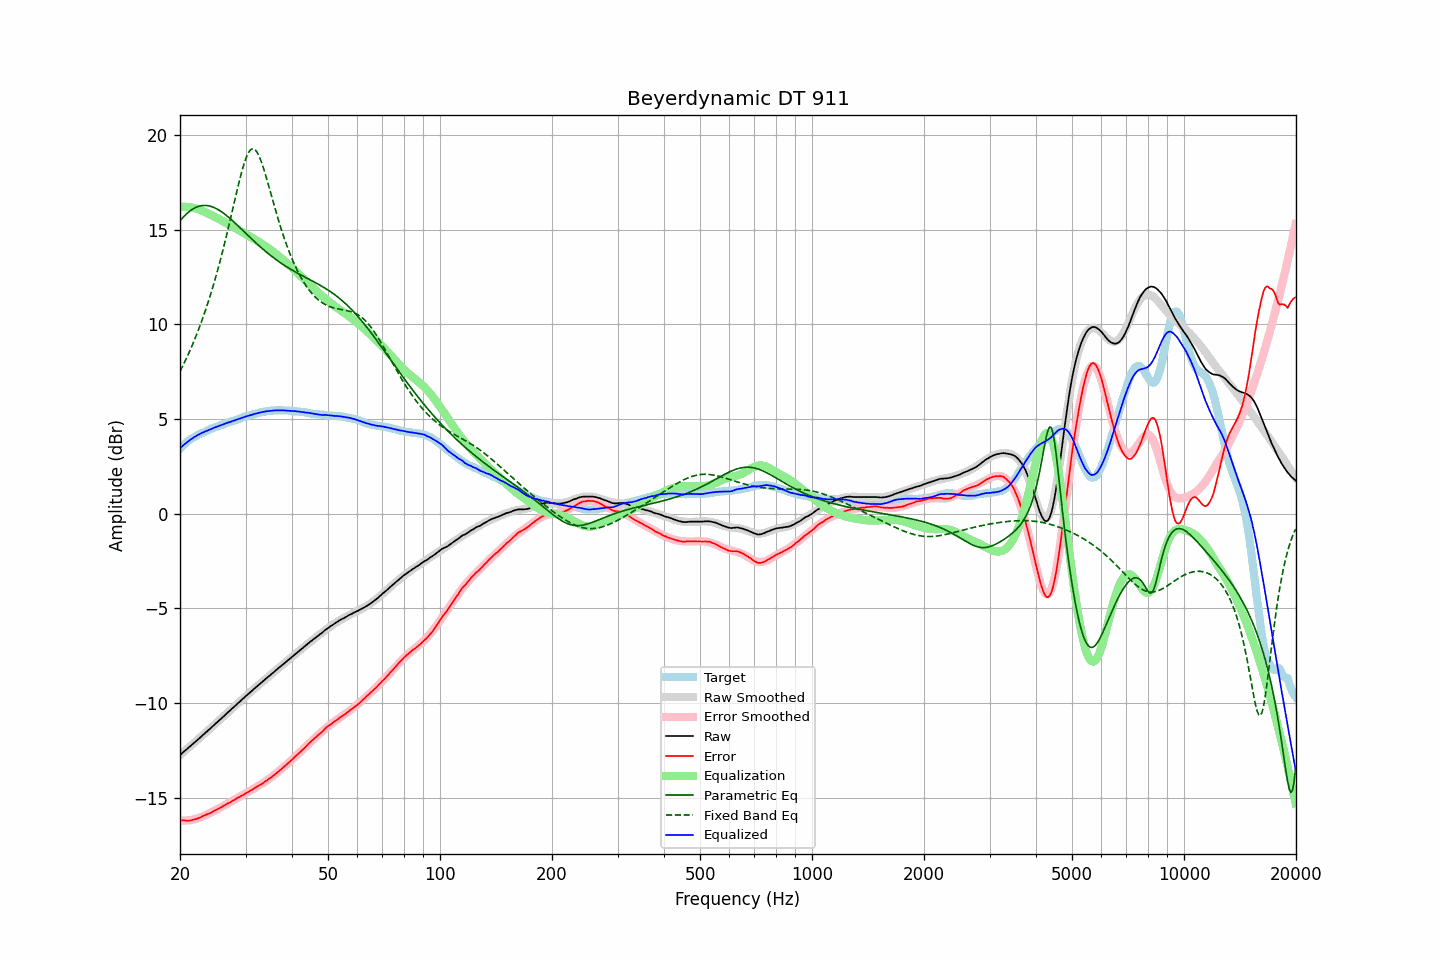

The data file committed next to this chart (first rows):
frequency, raw, error, smoothed, error_smoothed, equalization, parametric_eq, fixed_band_eq, equalized_raw, equalized_smoothed, target
20.00, -12.74, -16.17, -12.74, -16.20, 16.20, 15.46, 7.51, 3.46, 3.46, 3.43
20.20, -12.67, -16.19, -12.67, -16.20, 16.20, 15.56, 7.68, 3.53, 3.53, 3.52
20.40, -12.59, -16.19, -12.59, -16.20, 16.20, 15.66, 7.85, 3.61, 3.61, 3.60
20.61, -12.52, -16.19, -12.52, -16.20, 16.20, 15.74, 8.03, 3.68, 3.68, 3.67
20.81, -12.45, -16.21, -12.45, -16.19, 16.19, 15.82, 8.20, 3.75, 3.75, 3.76
21.02, -12.37, -16.21, -12.37, -16.19, 16.19, 15.90, 8.39, 3.82, 3.81, 3.84
21.23, -12.30, -16.20, -12.30, -16.18, 16.18, 15.97, 8.58, 3.88, 3.88, 3.90
21.44, -12.23, -16.19, -12.23, -16.16, 16.16, 16.03, 8.77, 3.94, 3.94, 3.96
21.66, -12.15, -16.16, -12.15, -16.15, 16.15, 16.08, 8.97, 4.00, 3.99, 4.01
21.87, -12.08, -16.14, -12.08, -16.13, 16.13, 16.13, 9.18, 4.05, 4.05, 4.06
22.09, -12.01, -16.12, -12.00, -16.11, 16.11, 16.17, 9.39, 4.10, 4.10, 4.11
22.31, -11.93, -16.09, -11.93, -16.08, 16.08, 16.21, 9.60, 4.15, 4.15, 4.16
22.54, -11.86, -16.06, -11.85, -16.05, 16.05, 16.24, 9.83, 4.19, 4.20, 4.20
22.76, -11.78, -16.01, -11.78, -16.02, 16.02, 16.25, 10.06, 4.24, 4.24, 4.24
22.99, -11.70, -15.96, -11.70, -15.98, 15.98, 16.27, 10.29, 4.28, 4.28, 4.26
23.22, -11.63, -15.93, -11.63, -15.94, 15.94, 16.27, 10.53, 4.31, 4.32, 4.30
23.45, -11.55, -15.89, -11.55, -15.91, 15.91, 16.27, 10.78, 4.36, 4.35, 4.34
23.69, -11.48, -15.86, -11.48, -15.87, 15.87, 16.26, 11.04, 4.38, 4.39, 4.38
23.92, -11.40, -15.82, -11.40, -15.82, 15.82, 16.25, 11.30, 4.43, 4.42, 4.42
24.16, -11.33, -15.80, -11.32, -15.78, 15.78, 16.23, 11.57, 4.46, 4.46, 4.47
24.40, -11.25, -15.75, -11.25, -15.74, 15.74, 16.20, 11.85, 4.49, 4.49, 4.50
24.65, -11.17, -15.70, -11.17, -15.70, 15.70, 16.17, 12.13, 4.53, 4.53, 4.53
24.89, -11.09, -15.65, -11.09, -15.65, 15.65, 16.13, 12.42, 4.57, 4.56, 4.56
25.14, -11.02, -15.62, -11.02, -15.61, 15.61, 16.09, 12.73, 4.59, 4.59, 4.60
25.39, -10.94, -15.56, -10.94, -15.57, 15.57, 16.04, 13.04, 4.63, 4.63, 4.63
25.65, -10.86, -15.52, -10.86, -15.52, 15.52, 15.99, 13.35, 4.66, 4.66, 4.66
25.91, -10.79, -15.47, -10.78, -15.48, 15.48, 15.93, 13.68, 4.68, 4.69, 4.68
26.16, -10.71, -15.42, -10.71, -15.43, 15.43, 15.87, 14.02, 4.72, 4.72, 4.71
26.43, -10.63, -15.38, -10.63, -15.38, 15.38, 15.80, 14.36, 4.75, 4.75, 4.75
26.69, -10.55, -15.33, -10.55, -15.33, 15.33, 15.74, 14.71, 4.78, 4.78, 4.78
26.96, -10.47, -15.28, -10.48, -15.28, 15.28, 15.67, 15.06, 4.81, 4.81, 4.81
27.23, -10.40, -15.25, -10.40, -15.24, 15.24, 15.59, 15.42, 4.84, 4.84, 4.85
27.50, -10.32, -15.20, -10.32, -15.19, 15.19, 15.52, 15.79, 4.87, 4.87, 4.88
27.77, -10.24, -15.13, -10.24, -15.14, 15.14, 15.44, 16.16, 4.90, 4.90, 4.90
28.05, -10.17, -15.10, -10.16, -15.09, 15.09, 15.37, 16.52, 4.93, 4.93, 4.93
28.33, -10.09, -15.04, -10.09, -15.05, 15.05, 15.29, 16.89, 4.96, 4.96, 4.95
28.62, -10.01, -14.99, -10.01, -15.00, 15.00, 15.21, 17.25, 4.99, 4.99, 4.98
28.90, -9.94, -14.96, -9.93, -14.95, 14.95, 15.12, 17.59, 5.01, 5.02, 5.02
29.19, -9.86, -14.90, -9.86, -14.90, 14.90, 15.04, 17.93, 5.04, 5.05, 5.04
29.48, -9.78, -14.86, -9.78, -14.85, 14.85, 14.96, 18.23, 5.07, 5.07, 5.08
29.78, -9.70, -14.80, -9.70, -14.80, 14.80, 14.88, 18.51, 5.10, 5.10, 5.10
30.08, -9.62, -14.75, -9.63, -14.76, 14.76, 14.80, 18.76, 5.13, 5.13, 5.13
30.38, -9.55, -14.71, -9.55, -14.71, 14.71, 14.71, 18.96, 5.16, 5.16, 5.16
30.68, -9.48, -14.67, -9.48, -14.66, 14.66, 14.63, 19.11, 5.18, 5.18, 5.19
30.99, -9.40, -14.60, -9.40, -14.61, 14.61, 14.55, 19.22, 5.21, 5.21, 5.20
31.30, -9.33, -14.56, -9.33, -14.56, 14.56, 14.47, 19.26, 5.23, 5.23, 5.23
31.61, -9.25, -14.51, -9.25, -14.51, 14.51, 14.39, 19.25, 5.26, 5.26, 5.26
31.93, -9.18, -14.46, -9.18, -14.46, 14.46, 14.31, 19.19, 5.28, 5.28, 5.28
32.24, -9.11, -14.40, -9.10, -14.41, 14.41, 14.23, 19.07, 5.30, 5.30, 5.29
32.57, -9.03, -14.35, -9.03, -14.36, 14.36, 14.16, 18.91, 5.33, 5.32, 5.32
32.89, -8.96, -14.31, -8.96, -14.30, 14.30, 14.08, 18.71, 5.34, 5.34, 5.35
33.22, -8.89, -14.25, -8.89, -14.25, 14.25, 14.01, 18.48, 5.36, 5.36, 5.36
33.55, -8.82, -14.20, -8.82, -14.19, 14.19, 13.93, 18.22, 5.38, 5.38, 5.38
33.89, -8.74, -14.13, -8.74, -14.14, 14.14, 13.86, 17.94, 5.40, 5.39, 5.39
34.23, -8.67, -14.08, -8.67, -14.08, 14.08, 13.79, 17.65, 5.41, 5.41, 5.41
34.57, -8.60, -14.02, -8.60, -14.02, 14.02, 13.72, 17.35, 5.42, 5.42, 5.42
34.92, -8.53, -13.96, -8.53, -13.96, 13.96, 13.65, 17.05, 5.43, 5.43, 5.43
35.27, -8.46, -13.90, -8.46, -13.90, 13.90, 13.59, 16.75, 5.43, 5.44, 5.44
35.62, -8.39, -13.83, -8.39, -13.83, 13.83, 13.52, 16.44, 5.44, 5.45, 5.44
35.97, -8.32, -13.76, -8.31, -13.77, 13.77, 13.46, 16.15, 5.45, 5.45, 5.45
... 635 more rows
